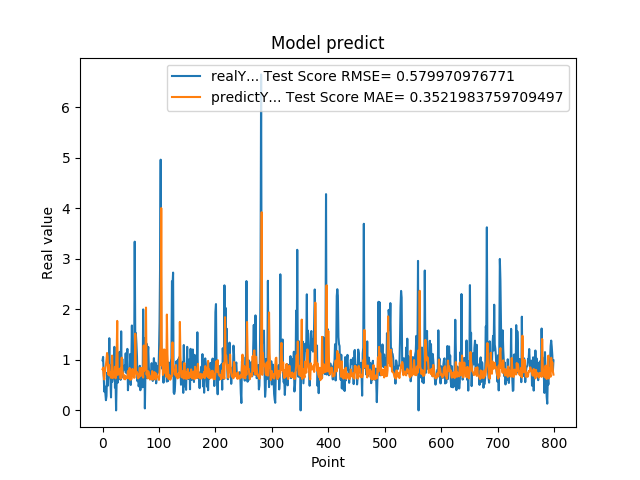

Data behind this chart, as committed beside it:
9.919999999999999929e-01, 8.146609569017628782e-01
1.059000000000000163e+00, 8.464130068240580673e-01
7.249999999999999778e-01, 6.894261777331125440e-01
3.729999999999999982e-01, 6.127423459174302645e-01
4.760000000000000342e-01, 7.494630869785994243e-01
3.420000000000000262e-01, 8.551142272024963020e-01
2.019999999999999851e-01, 9.044250176531426488e-01
2.839999999999999747e-01, 1.001750585285404505e+00
7.440000000000001057e-01, 1.135901675320277970e+00
4.850000000000000422e-01, 1.072359851552685761e+00
1.064000000000000057e+00, 7.139068385267692829e-01
8.299999999999999600e-01, 9.029895047103786432e-01
1.429000000000000048e+00, 6.916082949044274342e-01
6.959999999999999520e-01, 7.602077336589834200e-01
5.949999999999999734e-01, 7.222096216680697900e-01
2.570000000000000062e-01, 6.460000333350116586e-01
8.960000000000000187e-01, 8.525446356383081792e-01
5.660000000000000586e-01, 1.085219426103886109e+00
6.400000000000000133e-01, 6.388500976314140933e-01
8.569999999999999840e-01, 6.904255031314512348e-01
6.390000000000000124e-01, 7.597493107182472505e-01
1.258000000000000007e+00, 7.007264232097556445e-01
4.509999999999999565e-01, 8.642665988837746616e-01
6.320000000000000062e-01, 6.350969829836740077e-01
0.000000000000000000e+00, 8.047300006973354680e-01
5.889999999999999680e-01, 1.081319676349698389e+00
7.800000000000000266e-01, 1.771466172222373681e+00
5.500000000000000444e-01, 7.017019655459778571e-01
6.790000000000000480e-01, 7.177219074079389527e-01
7.809999999999999165e-01, 8.094856875876469404e-01
1.159000000000000030e+00, 7.738564715259617088e-01
8.719999999999999973e-01, 8.280867863874078472e-01
6.049999999999999822e-01, 6.301503492455483579e-01
1.564999999999999947e+00, 7.906735860373041991e-01
6.540000000000000258e-01, 1.044206179010661151e+00
1.019000000000000128e+00, 7.757891004204143792e-01
7.359999999999999876e-01, 7.471019685861289839e-01
7.570000000000000062e-01, 6.434203772919946385e-01
8.809999999999998943e-01, 6.251187937932008998e-01
8.850000000000000089e-01, 6.945807335397204962e-01
8.079999999999999405e-01, 6.150108424876000734e-01
1.129999999999999893e+00, 6.677108497390240593e-01
7.399999999999999911e-01, 6.392808618300380719e-01
9.270000000000000462e-01, 6.591637338524625189e-01
1.217999999999999972e+00, 6.518208139487983166e-01
3.989999999999999658e-01, 7.792077118926605817e-01
6.109999999999999876e-01, 6.349136123928529329e-01
7.900000000000000355e-01, 7.760232384521399407e-01
6.400000000000000133e-01, 8.394883647049852238e-01
1.116999999999999993e+00, 6.069590081283318117e-01
5.030000000000000027e-01, 7.553308018616857744e-01
9.549999999999998490e-01, 6.142245420319900617e-01
1.681000000000000050e+00, 7.241707024699700623e-01
7.800000000000000266e-01, 8.210168226332609231e-01
1.058000000000000052e+00, 7.566046536731073635e-01
1.007000000000000117e+00, 6.765978219915071978e-01
8.990000000000000213e-01, 6.449230828039398400e-01
3.339999999999999858e+00, 6.537782554851377936e-01
1.388000000000000123e+00, 1.518792136871813137e+00
1.530000000000000027e+00, 7.615182409072238645e-01
1.328000000000000069e+00, 7.303147095363885510e-01
... 739 more rows
